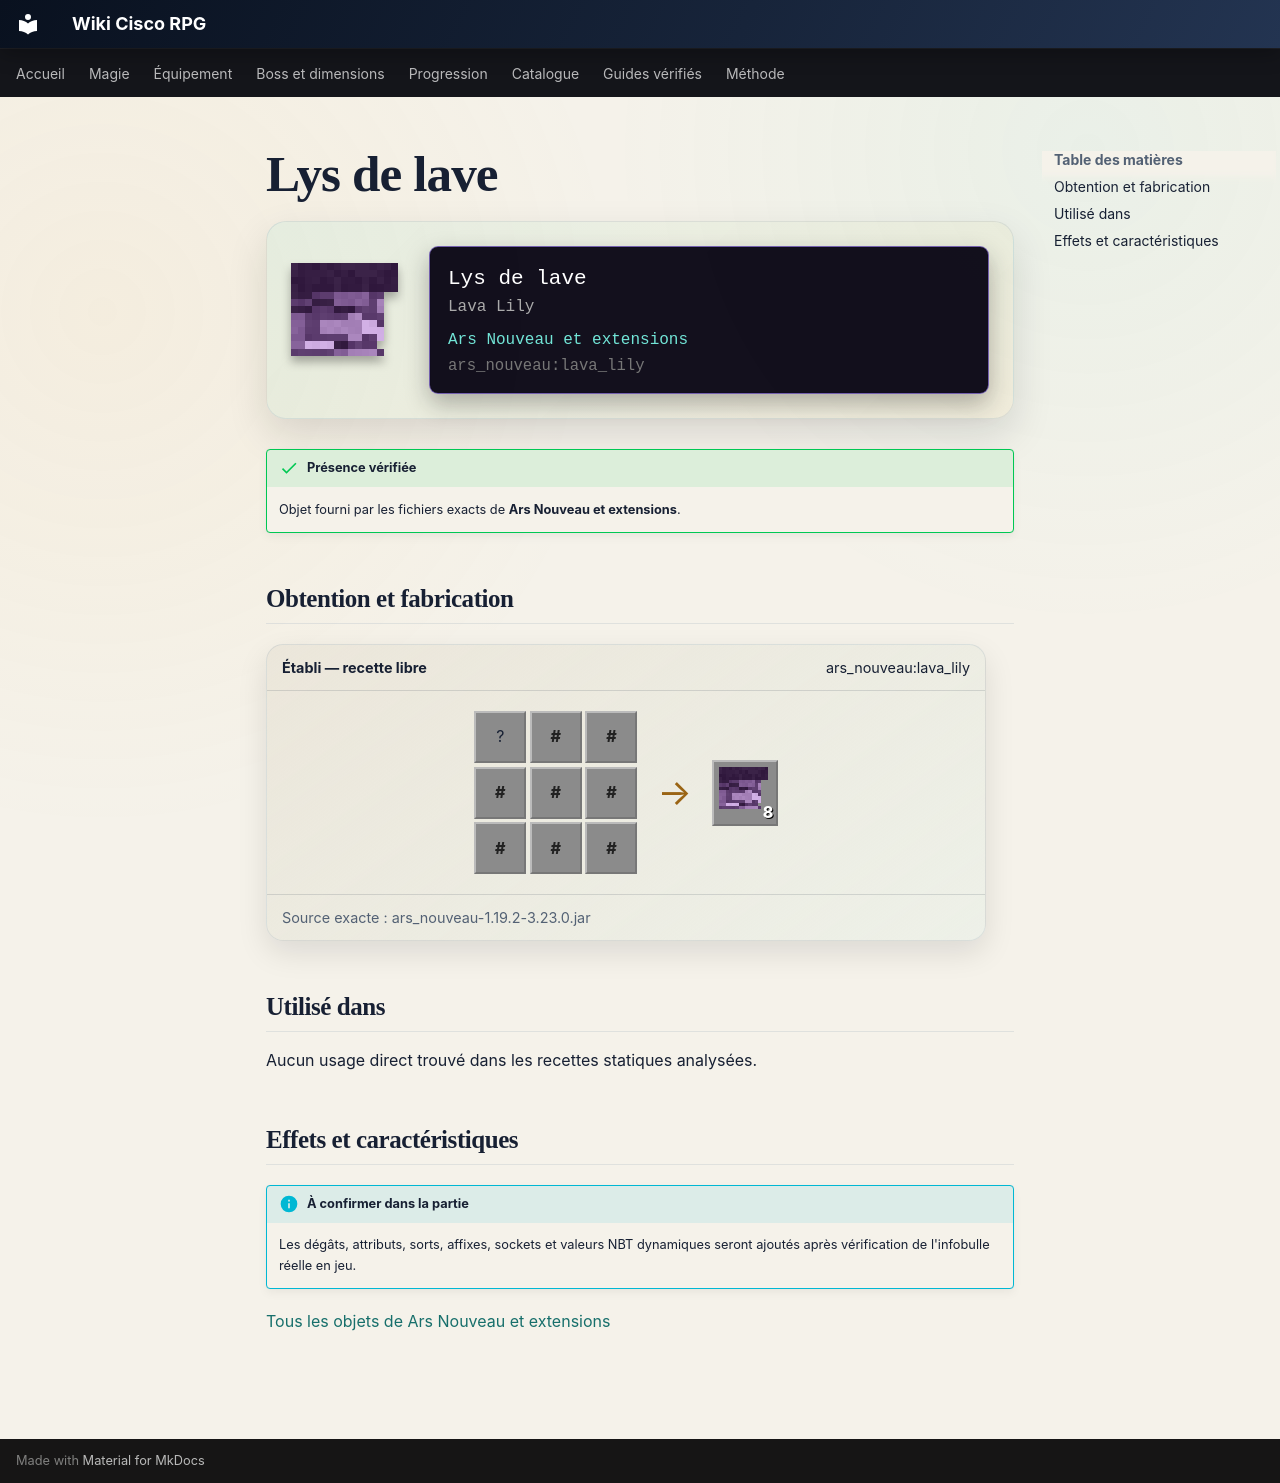

repository: Kloups-Dev/wiki-cisco-rpg · page: catalogue/objets/ars_nouveau/lava_lily/index.html · generator: mkdocs

# Lys de lave

<div class="mc-item-showcase">
<img class="mc-item-icon" src="../../../../assets/generated/items/ars_nouveau/lava_lily.png" alt="Lys de lave">
<div class="mc-tooltip-card">
<div class="mc-tooltip-card__name">Lys de lave</div>
<div class="mc-tooltip-card__alias">Lava Lily</div>
<div class="mc-tooltip-card__mod">Ars Nouveau et extensions</div>
<div class="mc-tooltip-card__id">ars_nouveau:lava_lily</div>
</div>
</div>

!!! success "Présence vérifiée"
    Objet fourni par les fichiers exacts de **Ars Nouveau et extensions**.

## Obtention et fabrication

<div class="jei-recipe"><div class="jei-recipe__head"><strong>Établi — recette libre</strong><span>ars_nouveau:lava_lily</span></div><div class="jei-recipe__body"><div class="jei-grid"><span class="jei-slot" title="Lily Pad (minecraft:lily_pad)">?</span><span class="jei-slot jei-slot--tag" title="#forge:gems/source">#</span><span class="jei-slot jei-slot--tag" title="#forge:gems/source">#</span><span class="jei-slot jei-slot--tag" title="#forge:gems/source">#</span><span class="jei-slot jei-slot--tag" title="#forge:gems/source">#</span><span class="jei-slot jei-slot--tag" title="#forge:gems/source">#</span><span class="jei-slot jei-slot--tag" title="#forge:gems/source">#</span><span class="jei-slot jei-slot--tag" title="#forge:gems/source">#</span><span class="jei-slot jei-slot--tag" title="#forge:gems/source">#</span></div><span class="jei-arrow">→</span><span class="jei-slot jei-slot--result"><img src="../../../../assets/generated/items/ars_nouveau/lava_lily.png" alt=""><span class="jei-count">8</span></span></div><div class="jei-recipe__source">Source exacte : ars_nouveau-1.19.2-3.23.0.jar</div></div>

## Utilisé dans

Aucun usage direct trouvé dans les recettes statiques analysées.

## Effets et caractéristiques

!!! info "À confirmer dans la partie"
    Les dégâts, attributs, sorts, affixes, sockets et valeurs NBT dynamiques seront ajoutés après vérification de l'infobulle réelle en jeu.

[Tous les objets de Ars Nouveau et extensions](../../../contenu/ars-nouveau.md)
